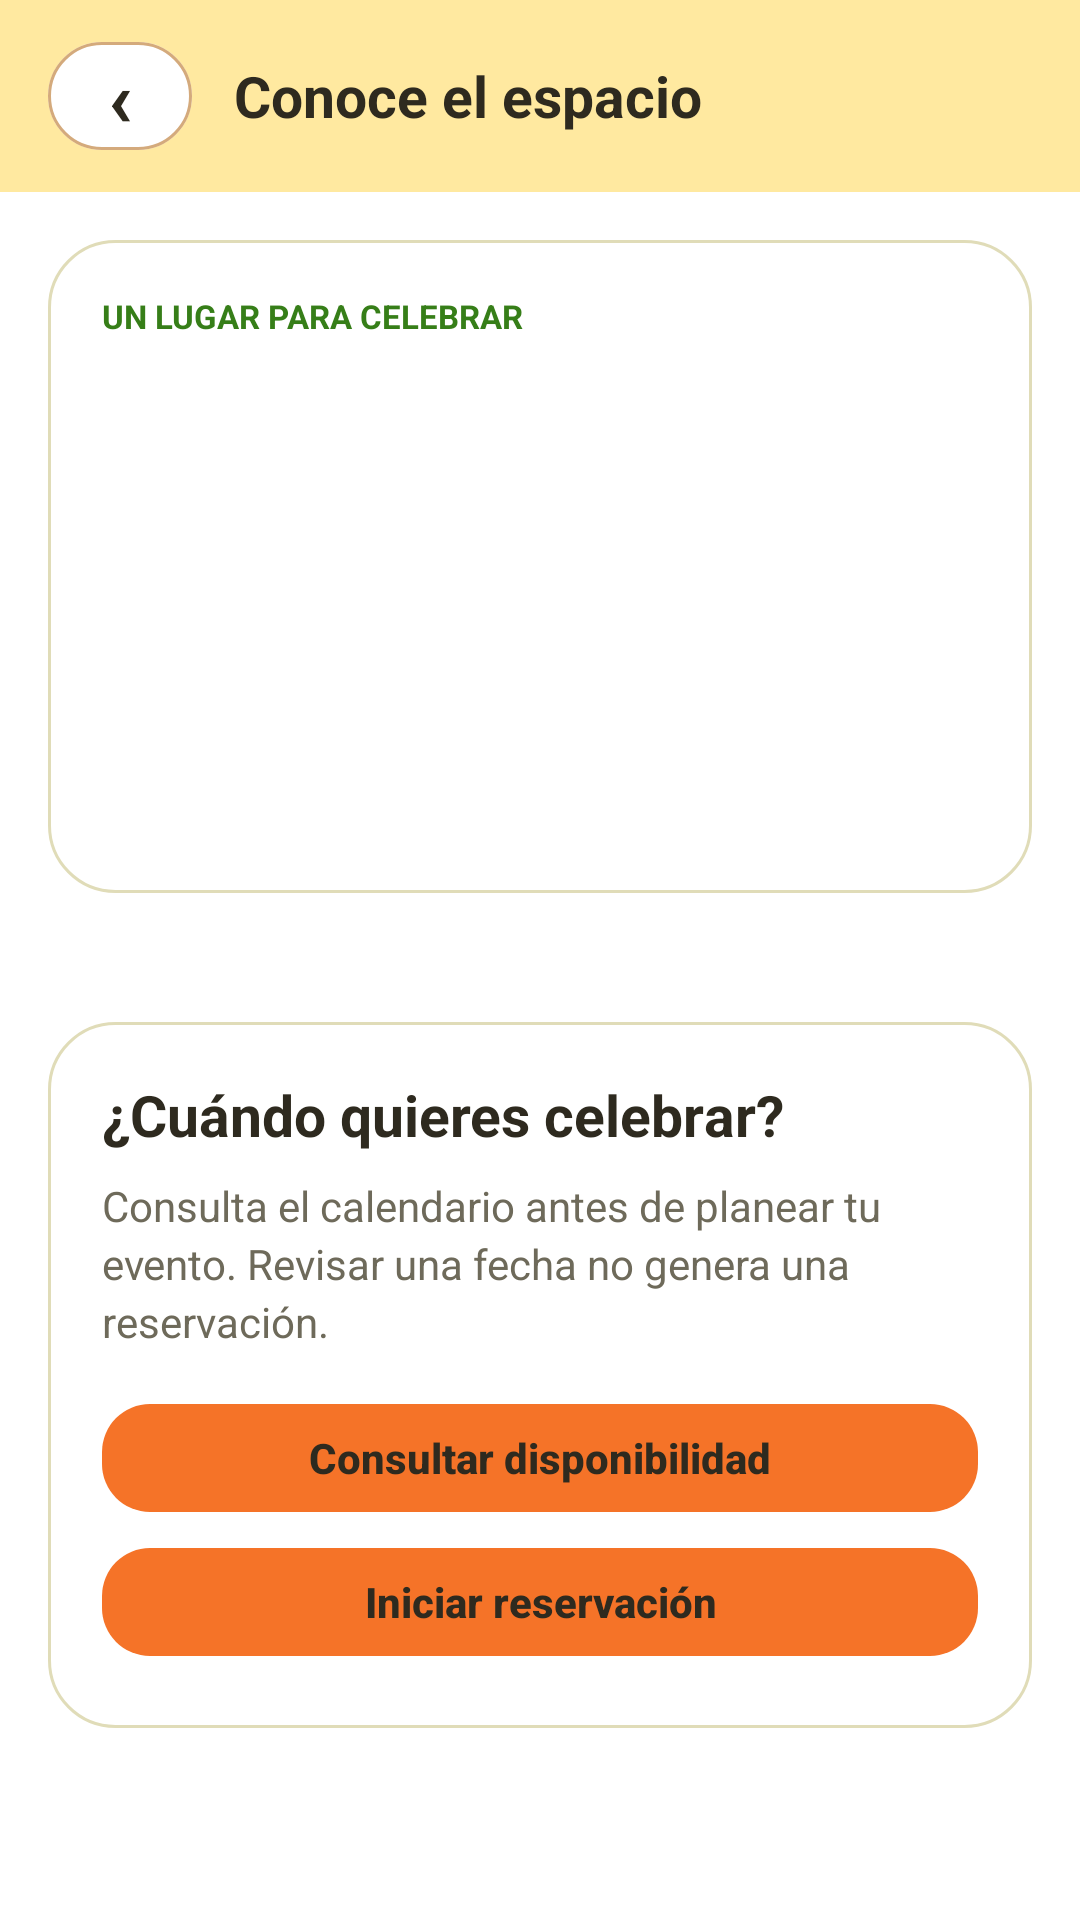

Write the Android layout XML for this screen, with the resource values it uses.
<!-- AndroidManifest.xml: application theme Theme.Ocasion_mobil_v2 -->
<!-- res/layout/fragment_detalle_salon.xml -->
<?xml version="1.0" encoding="utf-8"?>
<LinearLayout
    xmlns:android="http://schemas.android.com/apk/res/android"
    xmlns:app="http://schemas.android.com/apk/res-auto"
    android:layout_width="match_parent"
    android:layout_height="match_parent"
    android:orientation="vertical"
    android:background="@color/bg_general"
    android:fitsSystemWindows="true">
    <LinearLayout
        android:layout_width="match_parent"
        android:layout_height="wrap_content"
        android:minHeight="64dp"
        android:orientation="horizontal"
        android:gravity="center_vertical"
        android:paddingHorizontal="16dp"
        android:paddingVertical="8dp"
        android:background="@color/header_footer_light">
        <com.google.android.material.button.MaterialButton
            android:id="@+id/btnVolverDetalle"
            style="@style/BotonOcasionSecundario"
            android:layout_width="48dp"
            android:layout_height="48dp"
            android:minWidth="0dp"
            android:padding="0dp"
            android:text="‹"
            android:textSize="26sp"
            android:contentDescription="Volver a explorar salones"
            app:cornerRadius="24dp" />
        <TextView
            style="@style/ClienteTitulo"
            android:layout_width="0dp"
            android:layout_weight="1"
            android:layout_marginStart="14dp"
            android:text="Conoce el espacio" />
    </LinearLayout>
    <ScrollView
        android:layout_width="match_parent"
        android:layout_height="0dp"
        android:layout_weight="1"
        android:fillViewport="true">
        <LinearLayout
            android:layout_width="match_parent"
            android:layout_height="wrap_content"
            android:orientation="vertical"
            android:paddingHorizontal="16dp"
            android:paddingBottom="24dp">
            <LinearLayout
                style="@style/ClienteSeccion">
                <TextView
                    style="@style/ClienteTexto"
                    android:text="UN LUGAR PARA CELEBRAR"
                    android:textSize="11sp"
                    android:textColor="@color/verde_primario"
                    android:layout_marginTop="0dp"
                    android:textStyle="bold" />
                <TextView
                    android:id="@+id/tvNombreDetalle"
                    style="@style/ClienteTitulo"
                    android:textSize="26sp"
                    android:layout_marginTop="8dp" />
                <TextView
                    android:id="@+id/tvIdentificadorSalonDetalle"
                    style="@style/ClienteTexto"
                    android:layout_marginTop="4dp" />
                <TextView
                    android:id="@+id/tvVerificacionDetalle"
                    style="@style/ClienteEtiqueta"
                    android:textStyle="bold"
                    android:visibility="gone" />
                <TextView
                    android:id="@+id/tvResumenDetalle"
                    style="@style/ClienteTexto" />
                <TextView
                    android:id="@+id/tvCapacidadDetalle"
                    style="@style/ClienteEtiqueta" />
                <TextView
                    android:id="@+id/tvPrecioDetalle"
                    style="@style/ClienteTitulo"
                    android:layout_marginTop="12dp"
                    android:textColor="@color/verde_primario" />
            </LinearLayout>
            <TextView
                android:id="@+id/tvEstadoDetalle"
                style="@style/ClienteTexto"
                android:accessibilityLiveRegion="polite" />
            <com.google.android.material.button.MaterialButton
                android:id="@+id/btnReintentarDetalle"
                style="@style/BotonOcasionSecundario"
                android:layout_width="match_parent"
                android:layout_height="wrap_content"
                android:text="Reintentar ficha"
                android:visibility="gone" />
            <HorizontalScrollView
                android:id="@+id/scrollFotosDetalle"
                android:layout_width="match_parent"
                android:layout_height="wrap_content"
                android:layout_marginTop="16dp"
                android:scrollbars="none"
                android:clipToPadding="false"
                android:visibility="gone">
                <LinearLayout
                    android:id="@+id/filaFotosDetalle"
                    android:layout_width="wrap_content"
                    android:layout_height="wrap_content"
                    android:orientation="horizontal" />
            </HorizontalScrollView>
            <LinearLayout
                android:id="@+id/contenidoDetalle"
                android:layout_width="match_parent"
                android:layout_height="wrap_content"
                android:orientation="vertical"
                android:visibility="gone">
                <LinearLayout
                    style="@style/ClienteSeccion">
                    <TextView
                        style="@style/ClienteTitulo"
                        android:text="Sobre el salón" />
                    <TextView
                        android:id="@+id/tvDescripcionDetalle"
                        style="@style/ClienteTexto" />
                </LinearLayout>
                <LinearLayout
                    style="@style/ClienteSeccion">
                    <TextView
                        style="@style/ClienteTitulo"
                        android:text="Servicios incluidos" />
                    <TextView
                        android:id="@+id/tvServiciosDetalle"
                        style="@style/ClienteTexto"
                        android:lineSpacingExtra="8dp" />
                </LinearLayout>
                <LinearLayout
                    style="@style/ClienteSeccion">
                    <TextView
                        style="@style/ClienteTitulo"
                        android:text="Ubicación" />
                    <TextView
                        android:id="@+id/tvDireccionDetalle"
                        style="@style/ClienteTexto" />
                    <com.google.android.material.button.MaterialButton
                        android:id="@+id/btnMapsDetalle"
                        style="@style/BotonOcasionSecundario"
                        android:layout_width="match_parent"
                        android:layout_height="wrap_content"
                        android:layout_marginTop="12dp"
                        android:text="Abrir ubicación en el mapa" />
                </LinearLayout>
            </LinearLayout>
            <LinearLayout
                style="@style/ClienteSeccion">
                <TextView
                    style="@style/ClienteTitulo"
                    android:text="¿Cuándo quieres celebrar?" />
                <TextView
                    style="@style/ClienteTexto"
                    android:text="Consulta el calendario antes de planear tu evento. Revisar una fecha no genera una reservación." />
                <include
                    android:id="@+id/tvHorarioHabitualDetalle"
                    layout="@layout/tarjeta_horario_salon"
                    android:layout_width="match_parent"
                    android:layout_height="wrap_content"
                    android:layout_marginTop="12dp" />

                <com.google.android.material.button.MaterialButton
                    android:id="@+id/btnDisponibilidadDetalle"
                    style="@style/BotonOcasionPrincipal"
                    android:layout_width="match_parent"
                    android:layout_height="wrap_content"
                    android:layout_marginTop="12dp"
                    android:text="Consultar disponibilidad" />
                <com.google.android.material.button.MaterialButton
                    android:id="@+id/btnIniciarReserva"
                    style="@style/BotonOcasionPrincipal"
                    android:layout_width="match_parent"
                    android:layout_height="wrap_content"
                    android:text="Iniciar reservación" />
            </LinearLayout>
            <LinearLayout
                android:id="@+id/panelCalendarioDetalle"
                android:layout_width="match_parent"
                android:layout_height="wrap_content"
                android:layout_marginTop="12dp"
                android:background="@drawable/bg_owner_card"
                android:orientation="vertical"
                android:padding="12dp"
                android:visibility="gone"
                xmlns:android="http://schemas.android.com/apk/res/android">
                <LinearLayout
                    android:layout_width="match_parent"
                    android:layout_height="wrap_content"
                    android:gravity="center_vertical"
                    android:orientation="horizontal">
                    <com.google.android.material.button.MaterialButton
                        android:id="@+id/btnMesAnteriorDetalle"
                        style="@style/BotonOcasionSecundario"
                        android:layout_width="48dp"
                        android:layout_height="48dp"
                        android:minWidth="0dp"
                        android:padding="0dp"
                        android:contentDescription="Mes anterior"
                        android:text="‹"
                        android:textSize="22sp" />
                    <TextView
                        android:id="@+id/tvMesDetalle"
                        android:layout_width="0dp"
                        android:layout_height="wrap_content"
                        android:layout_weight="1"
                        android:gravity="center"
                        android:textColor="@color/texto_principal"
                        android:textSize="18sp"
                        android:textStyle="bold" />
                    <com.google.android.material.button.MaterialButton
                        android:id="@+id/btnMesSiguienteDetalle"
                        style="@style/BotonOcasionSecundario"
                        android:layout_width="48dp"
                        android:layout_height="48dp"
                        android:minWidth="0dp"
                        android:padding="0dp"
                        android:contentDescription="Mes siguiente"
                        android:text="›"
                        android:textSize="22sp" />
                </LinearLayout>
                <TextView
                    android:id="@+id/tvEstadoCalendarioDetalle"
                    android:layout_width="match_parent"
                    android:layout_height="wrap_content"
                    android:layout_marginVertical="8dp"
                    android:accessibilityLiveRegion="polite"
                    android:textColor="@color/texto_principal"
                    android:textSize="14sp" />
                <GridLayout
                    android:id="@+id/gridDiasDetalle"
                    android:layout_width="match_parent"
                    android:layout_height="wrap_content"
                    android:columnCount="7" />
                <com.google.android.material.button.MaterialButton
                    android:id="@+id/btnReintentarCalendarioDetalle"
                    style="@style/BotonOcasionSecundario"
                    android:layout_width="match_parent"
                    android:layout_height="wrap_content"
                    android:layout_marginTop="8dp"
                    android:text="Reintentar carga de disponibilidad"
                    android:visibility="gone" />
            </LinearLayout>
        </LinearLayout>
    </ScrollView>
</LinearLayout>
<!-- res/layout/tarjeta_horario_salon.xml (included above) -->
<?xml version="1.0" encoding="utf-8"?>
<com.google.android.material.card.MaterialCardView
    xmlns:android="http://schemas.android.com/apk/res/android"
    xmlns:app="http://schemas.android.com/apk/res-auto"
    xmlns:tools="http://schemas.android.com/tools"
    android:layout_width="match_parent"
    android:layout_height="wrap_content"
    android:visibility="gone"
    app:cardBackgroundColor="@color/reserva_superficie_destacada"
    app:cardCornerRadius="16dp"
    app:cardElevation="0dp"
    app:strokeColor="@color/borde_input"
    app:strokeWidth="1dp"
    tools:visibility="visible">

    <LinearLayout
        android:layout_width="match_parent"
        android:layout_height="wrap_content"
        android:orientation="vertical"
        android:padding="16dp">

        <TextView
            android:layout_width="match_parent"
            android:layout_height="wrap_content"
            android:accessibilityHeading="true"
            android:text="@string/horario_habitual_salon"
            android:textColor="@color/texto_secundario"
            android:textSize="14sp"
            android:textStyle="bold" />

        <TextView
            android:id="@+id/tvHorasHabitualesSalon"
            style="@style/ClienteTitulo"
            android:layout_marginTop="4dp"
            tools:text="Todos los días de 14:00 a 18:00" />

        <TextView
            android:id="@+id/tvHorarioDesdeSalon"
            style="@style/ClienteTexto"
            android:layout_marginTop="4dp"
            tools:text="A partir del 3 de marzo de 2004" />

        <TextView
            style="@style/ClienteTexto"
            android:layout_marginTop="4dp"
            android:text="@string/horario_sujeto_a_bloqueos" />
    </LinearLayout>
</com.google.android.material.card.MaterialCardView>
<!-- resources referenced by this layout -->
<resources>
  <color name="bg_general">#FFFFFF</color>
  <color name="borde_input">#E0DCB8</color>
  <color name="header_footer_light">#FFE9A0</color>
  <color name="reserva_superficie_destacada">#FFF5D6</color>
  <color name="texto_principal">#2E2A1F</color>
  <color name="texto_secundario">#6E6A5A</color>
  <color name="verde_primario">#367E18</color>
  <!-- drawable bg_owner_card (drawable) -->
  <?xml version="1.0" encoding="utf-8"?>
  <shape xmlns:android="http://schemas.android.com/apk/res/android"
      android:shape="rectangle">
  
      <solid android:color="@color/blanco" />
  
      <corners android:radius="22dp" />
  
      <stroke
          android:width="1dp"
          android:color="@color/borde_input" />
  
  </shape>
  <string name="horario_habitual_salon">Horario habitual del salón</string>
  <string name="horario_sujeto_a_bloqueos">Sujeto a bloqueos y a la confirmación del propietario.</string>
  <style name="BotonOcasionPrincipal" parent="Widget.MaterialComponents.Button">
          <item name="backgroundTint">@color/boton_principal_fondo</item>
          <item name="android:textColor">@color/boton_texto</item>
          <item name="android:textAllCaps">false</item>
          <item name="android:textStyle">bold</item>
          <item name="android:minHeight">48dp</item>
          <item name="cornerRadius">16dp</item>
          <item name="android:letterSpacing">0</item>
          <item name="android:stateListAnimator">@null</item>
          <item name="elevation">0dp</item>
          <item name="rippleColor">#242E2A1F</item>
      </style>
  <style name="ClienteEtiqueta" parent="ClienteTexto">
          <item name="android:layout_width">wrap_content</item>
          <item name="android:background">@drawable/bg_badge</item>
          <item name="android:paddingHorizontal">10dp</item>
          <item name="android:paddingVertical">6dp</item>
          <item name="android:textSize">12sp</item>
          <item name="android:textColor">@color/texto_principal</item>
      </style>
  <style name="ClienteSeccion" parent="">
          <item name="android:layout_width">match_parent</item>
          <item name="android:layout_height">wrap_content</item>
          <item name="android:layout_marginTop">16dp</item>
          <item name="android:orientation">vertical</item>
          <item name="android:padding">18dp</item>
          <item name="android:background">@drawable/bg_owner_card</item>
      </style>
  <style name="ClienteTexto" parent="">
          <item name="android:layout_width">match_parent</item>
          <item name="android:layout_height">wrap_content</item>
          <item name="android:layout_width">match_parent</item>
          <item name="android:layout_height">wrap_content</item>
          <item name="android:layout_marginTop">8dp</item>
          <item name="android:textSize">14sp</item>
          <item name="android:lineSpacingExtra">3dp</item>
          <item name="android:textColor">@color/texto_secundario</item>
      </style>
  <style name="ClienteTitulo" parent="">
          <item name="android:layout_width">match_parent</item>
          <item name="android:layout_height">wrap_content</item>
          <item name="android:textSize">19sp</item>
          <item name="android:textStyle">bold</item>
          <item name="android:textColor">@color/texto_principal</item>
      </style>
  <color name="blanco">#FFFFFF</color>
  <color name="naranja_primario">#F57328</color>
  <color name="header_footer_dark">#FFD65A</color>
</resources>
